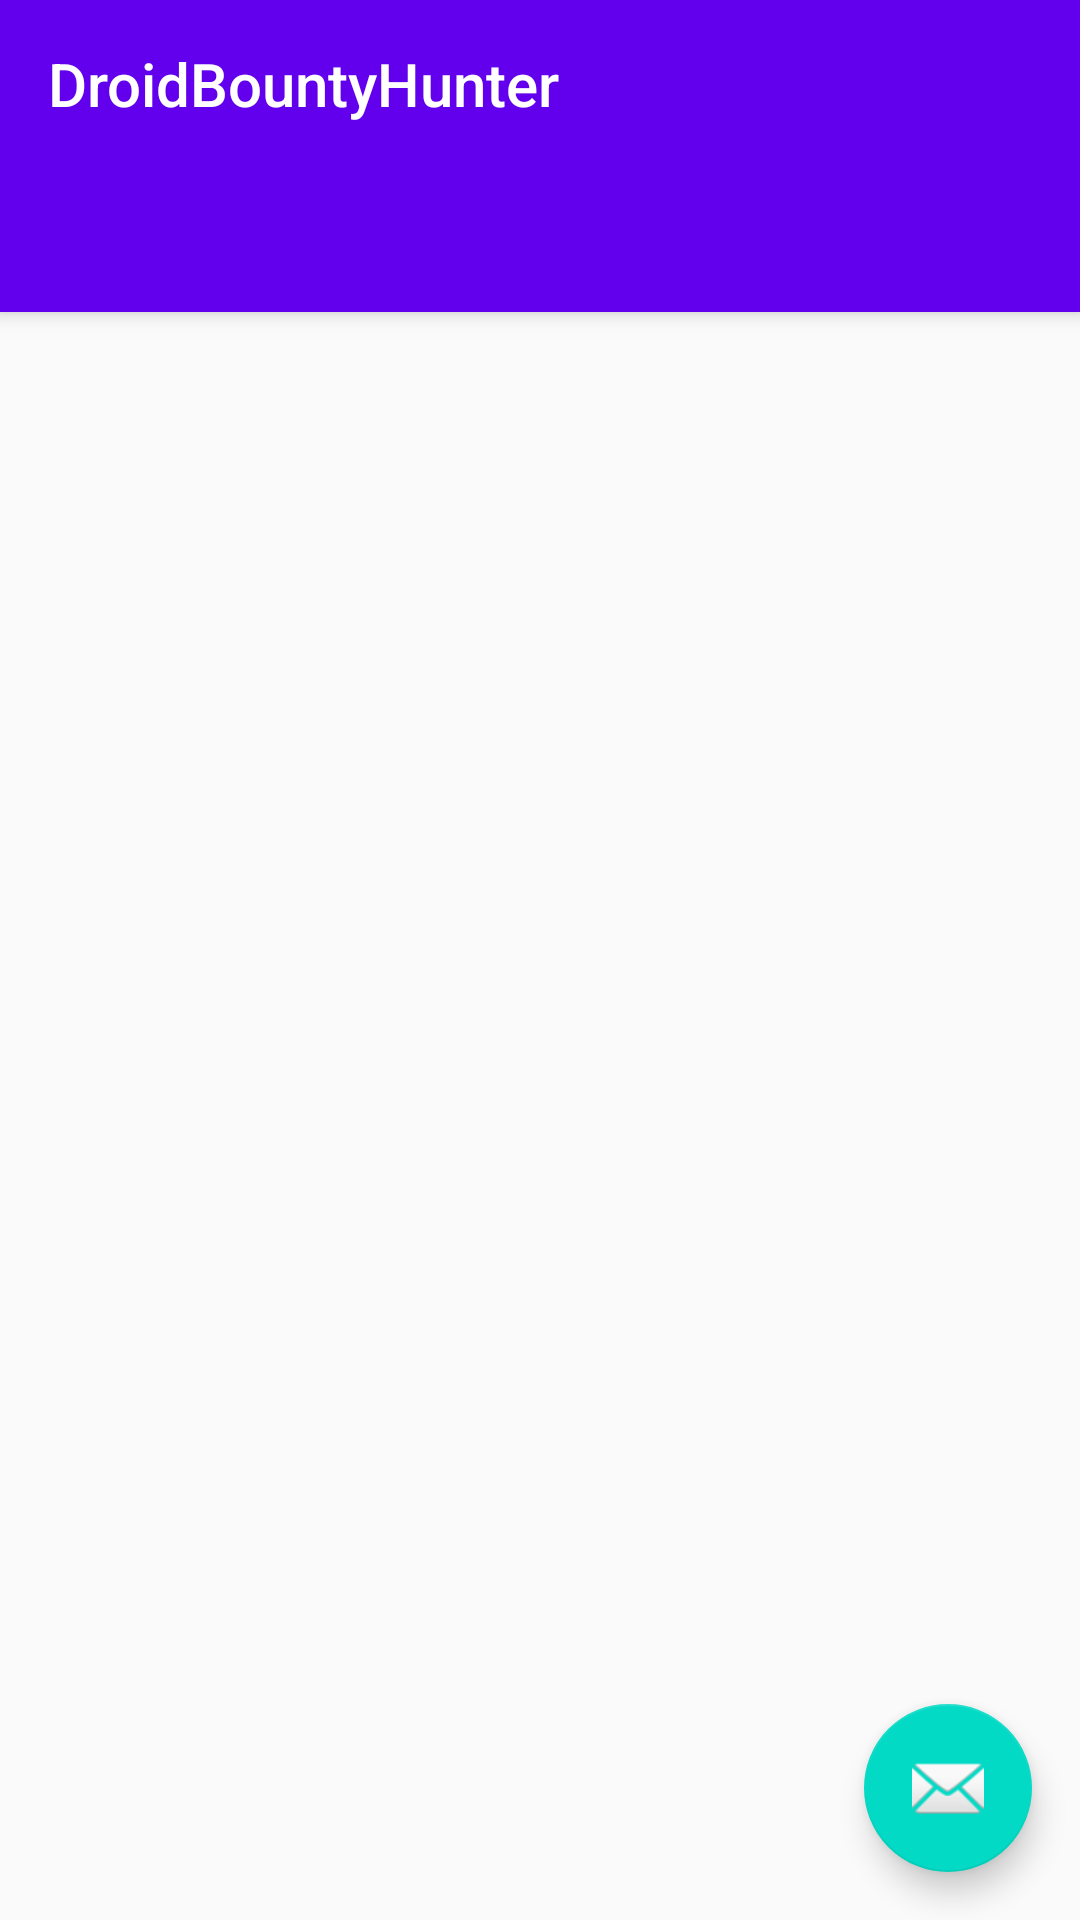

Reconstruct the res/layout file that produces this screen, plus the resources it refers to.
<!-- AndroidManifest.xml: activity theme Theme.DroidBountyHunter.NoActionBar -->
<!-- res/layout/activity_home.xml -->
<?xml version="1.0" encoding="utf-8"?>
<androidx.coordinatorlayout.widget.CoordinatorLayout xmlns:android="http://schemas.android.com/apk/res/android"
    xmlns:app="http://schemas.android.com/apk/res-auto"
    xmlns:tools="http://schemas.android.com/tools"
    android:layout_width="match_parent"
    android:layout_height="match_parent"
    tools:context=".HomeActivity">

    <com.google.android.material.appbar.AppBarLayout
        android:layout_width="match_parent"
        android:layout_height="wrap_content"
        android:theme="@style/Theme.DroidBountyHunter.AppBarOverlay">

        <androidx.appcompat.widget.Toolbar
            android:id="@+id/toolbar"
            android:layout_width="match_parent"
            android:layout_height="?attr/actionBarSize"
            android:background="?attr/colorPrimary"
            app:layout_scrollFlags="scroll|enterAlways"
            app:popupTheme="@style/Theme.DroidBountyHunter.PopupOverlay"
            app:title="@string/app_name"/>

        <com.google.android.material.tabs.TabLayout
            android:id="@+id/tabs"
            android:layout_width="match_parent"
            android:layout_height="wrap_content" />
    </com.google.android.material.appbar.AppBarLayout>

    <androidx.viewpager.widget.ViewPager
        android:id="@+id/view_pager"
        android:layout_width="match_parent"
        android:layout_height="match_parent"
        app:layout_behavior="@string/appbar_scrolling_view_behavior" />

    <com.google.android.material.floatingactionbutton.FloatingActionButton
        android:id="@+id/fab"
        android:layout_width="wrap_content"
        android:layout_height="wrap_content"
        android:layout_gravity="bottom|end"
        android:layout_marginBottom="16dp"
        android:layout_marginEnd="@dimen/fab_margin"
        app:srcCompat="@android:drawable/ic_dialog_email" />
</androidx.coordinatorlayout.widget.CoordinatorLayout>
<!-- resources referenced by this layout -->
<resources>
  <dimen name="fab_margin">16dp</dimen>
  <string name="app_name">DroidBountyHunter</string>
  <style name="Theme.DroidBountyHunter.AppBarOverlay" parent="ThemeOverlay.AppCompat.Dark.ActionBar" />
  <style name="Theme.DroidBountyHunter.PopupOverlay" parent="ThemeOverlay.AppCompat.Light" />
  <style name="Theme.DroidBountyHunter.NoActionBar">
          <item name="windowActionBar">false</item>
          <item name="windowNoTitle">true</item>
      </style>
</resources>
